Photos from the image-classification dataset "Daun Kentang" in the GitHub repository torangsitungkir93/Skripsi-CNN-Daun-Kentang. Its 3 classes are: early blight, healthy, late blight.

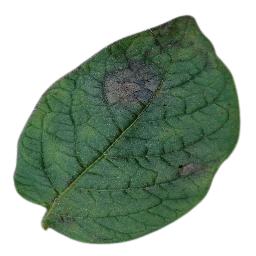
Label: late blight

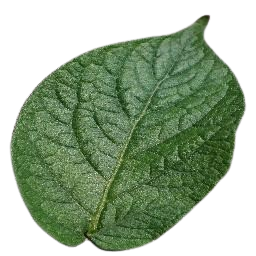
Label: healthy

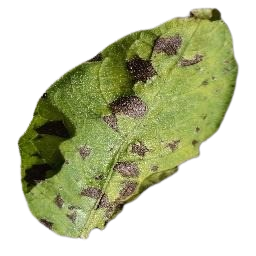
Label: early blight

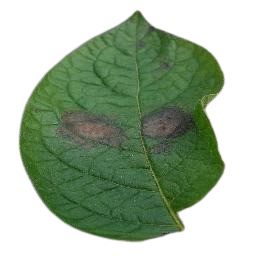
Label: late blight

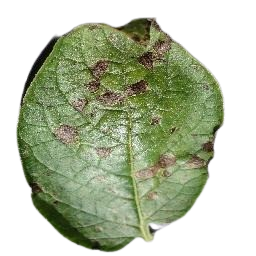
Label: early blight

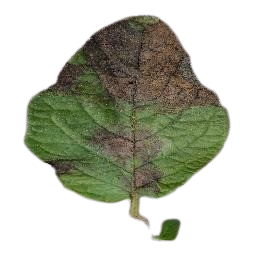
Label: late blight
